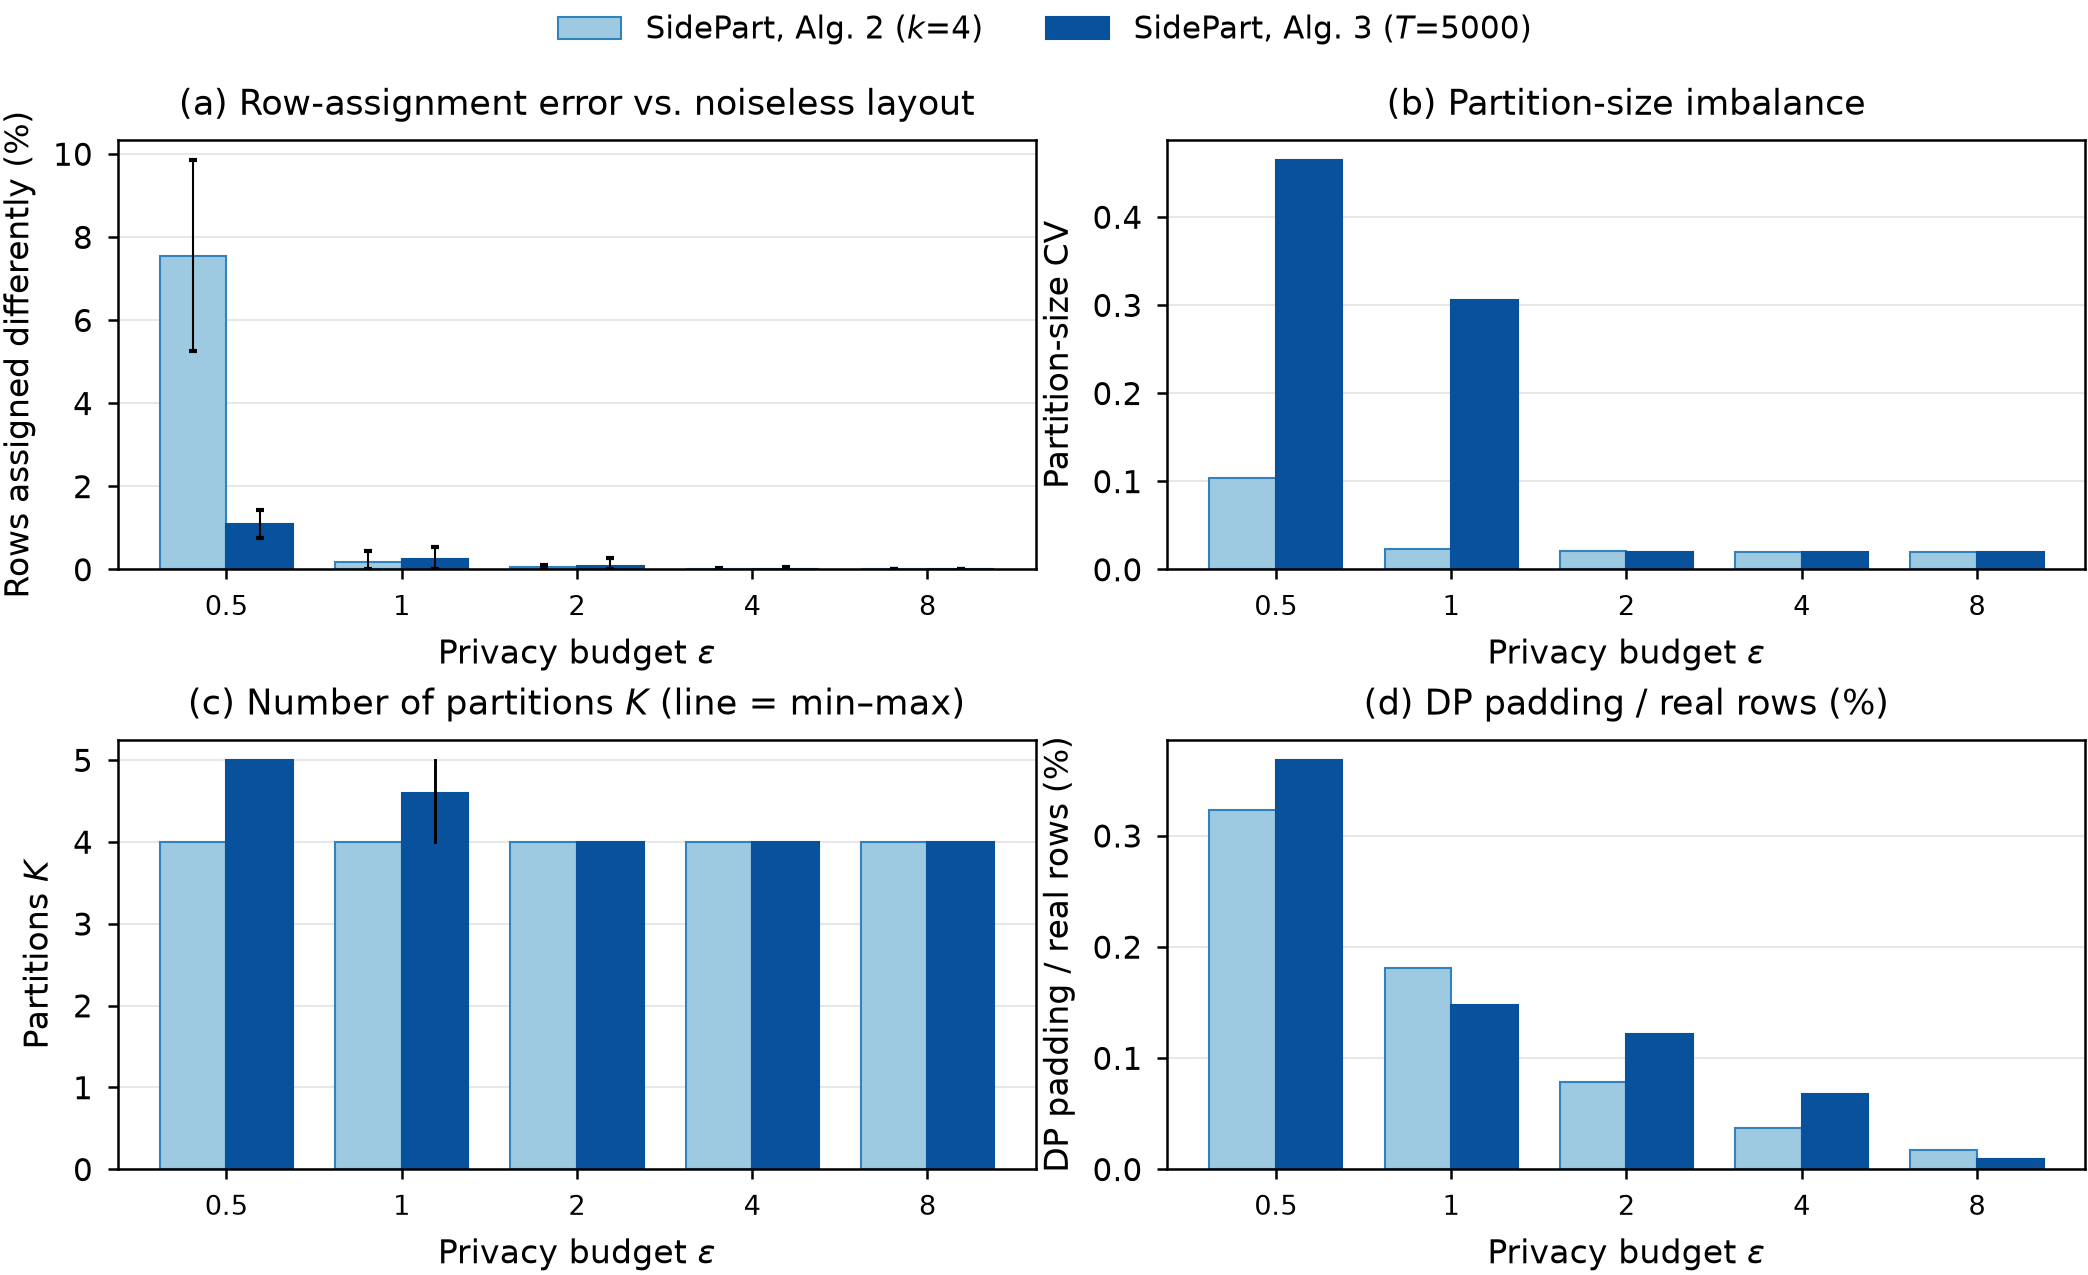

Source data for this figure (header and first rows):
algorithm, epsilon, k, cap_T, rows, regions, repeats, row_assignment_error_pct_mean, row_assignment_error_pct_sd, partition_size_cv, partitions_mean, partitions_min, partitions_max, dp_padding_pct, fanout_mean, affinity_cut_mean
Alg2, 0.01, 4, 0, 20000, 2000, 10, 46.68, 1.933, 1.253, 4, 4, 4, 18.69, 1.001, 0.000350
Alg2, 0.025, 4, 0, 20000, 2000, 10, 37.25, 1.068, 0.9847, 4, 4, 4, 8.231, 1.001, 0.000937
Alg2, 0.05, 4, 0, 20000, 2000, 10, 21.92, 0.7575, 0.6526, 4, 4, 4, 3.288, 1.007, 0.004899
Alg2, 0.1, 4, 0, 20000, 2000, 10, 21.1, 0.1817, 0.4249, 4, 4, 4, 1.69, 1.012, 0.008723
Alg2, 0.25, 4, 0, 20000, 2000, 10, 11.63, 0.2134, 0.1782, 4, 4, 4, 0.5155, 1.023, 0.01695
Alg2, 0.5, 4, 0, 20000, 2000, 10, 7.555, 2.292, 0.104, 4, 4, 4, 0.3230, 1.023, 0.01756
Alg2, 1, 4, 0, 20000, 2000, 10, 0.1823, 0.2592, 0.02311, 4, 4, 4, 0.1810, 1.029, 0.02165
Alg2, 2, 4, 0, 20000, 2000, 10, 0.0474, 0.0492, 0.02066, 4, 4, 4, 0.0785, 1.029, 0.02159
Alg2, 4, 4, 0, 20000, 2000, 10, 0.0105, 0.0221, 0.01977, 4, 4, 4, 0.0370, 1.029, 0.02144
Alg2, 8, 4, 0, 20000, 2000, 10, 0.0048, 0.0152, 0.02002, 4, 4, 4, 0.0170, 1.029, 0.02155
Alg3, 0.01, 40, 5000, 20000, 2000, 10, 11.27, 1.436, 1.604, 22.4, 21, 24, 52.78, 1.031, 0.02321
Alg3, 0.025, 40, 5000, 20000, 2000, 10, 9.121, 1.664, 1.053, 11.4, 11, 12, 15.1, 1.028, 0.02056
Alg3, 0.05, 40, 5000, 20000, 2000, 10, 6.807, 1.079, 0.7641, 7.8, 7, 8, 7.671, 1.027, 0.02048
Alg3, 0.1, 40, 5000, 20000, 2000, 10, 3.921, 0.5292, 0.5659, 6, 6, 6, 2.269, 1.029, 0.02136
Alg3, 0.25, 40, 5000, 20000, 2000, 10, 1.975, 0.4255, 0.4179, 5, 5, 5, 0.9015, 1.029, 0.02142
Alg3, 0.5, 40, 5000, 20000, 2000, 10, 1.091, 0.3451, 0.4643, 5, 5, 5, 0.3680, 1.028, 0.02132
Alg3, 1, 40, 5000, 20000, 2000, 10, 0.2543, 0.2949, 0.306, 4.6, 4, 5, 0.1475, 1.029, 0.02156
Alg3, 2, 40, 5000, 20000, 2000, 10, 0.0839, 0.1849, 0.01989, 4, 4, 4, 0.1220, 1.029, 0.02157
Alg3, 4, 40, 5000, 20000, 2000, 10, 0.0206, 0.0266, 0.01978, 4, 4, 4, 0.0675, 1.029, 0.02147
Alg3, 8, 40, 5000, 20000, 2000, 10, 0.0000, 0.0000, 0.01993, 4, 4, 4, 0.0090, 1.029, 0.0215
